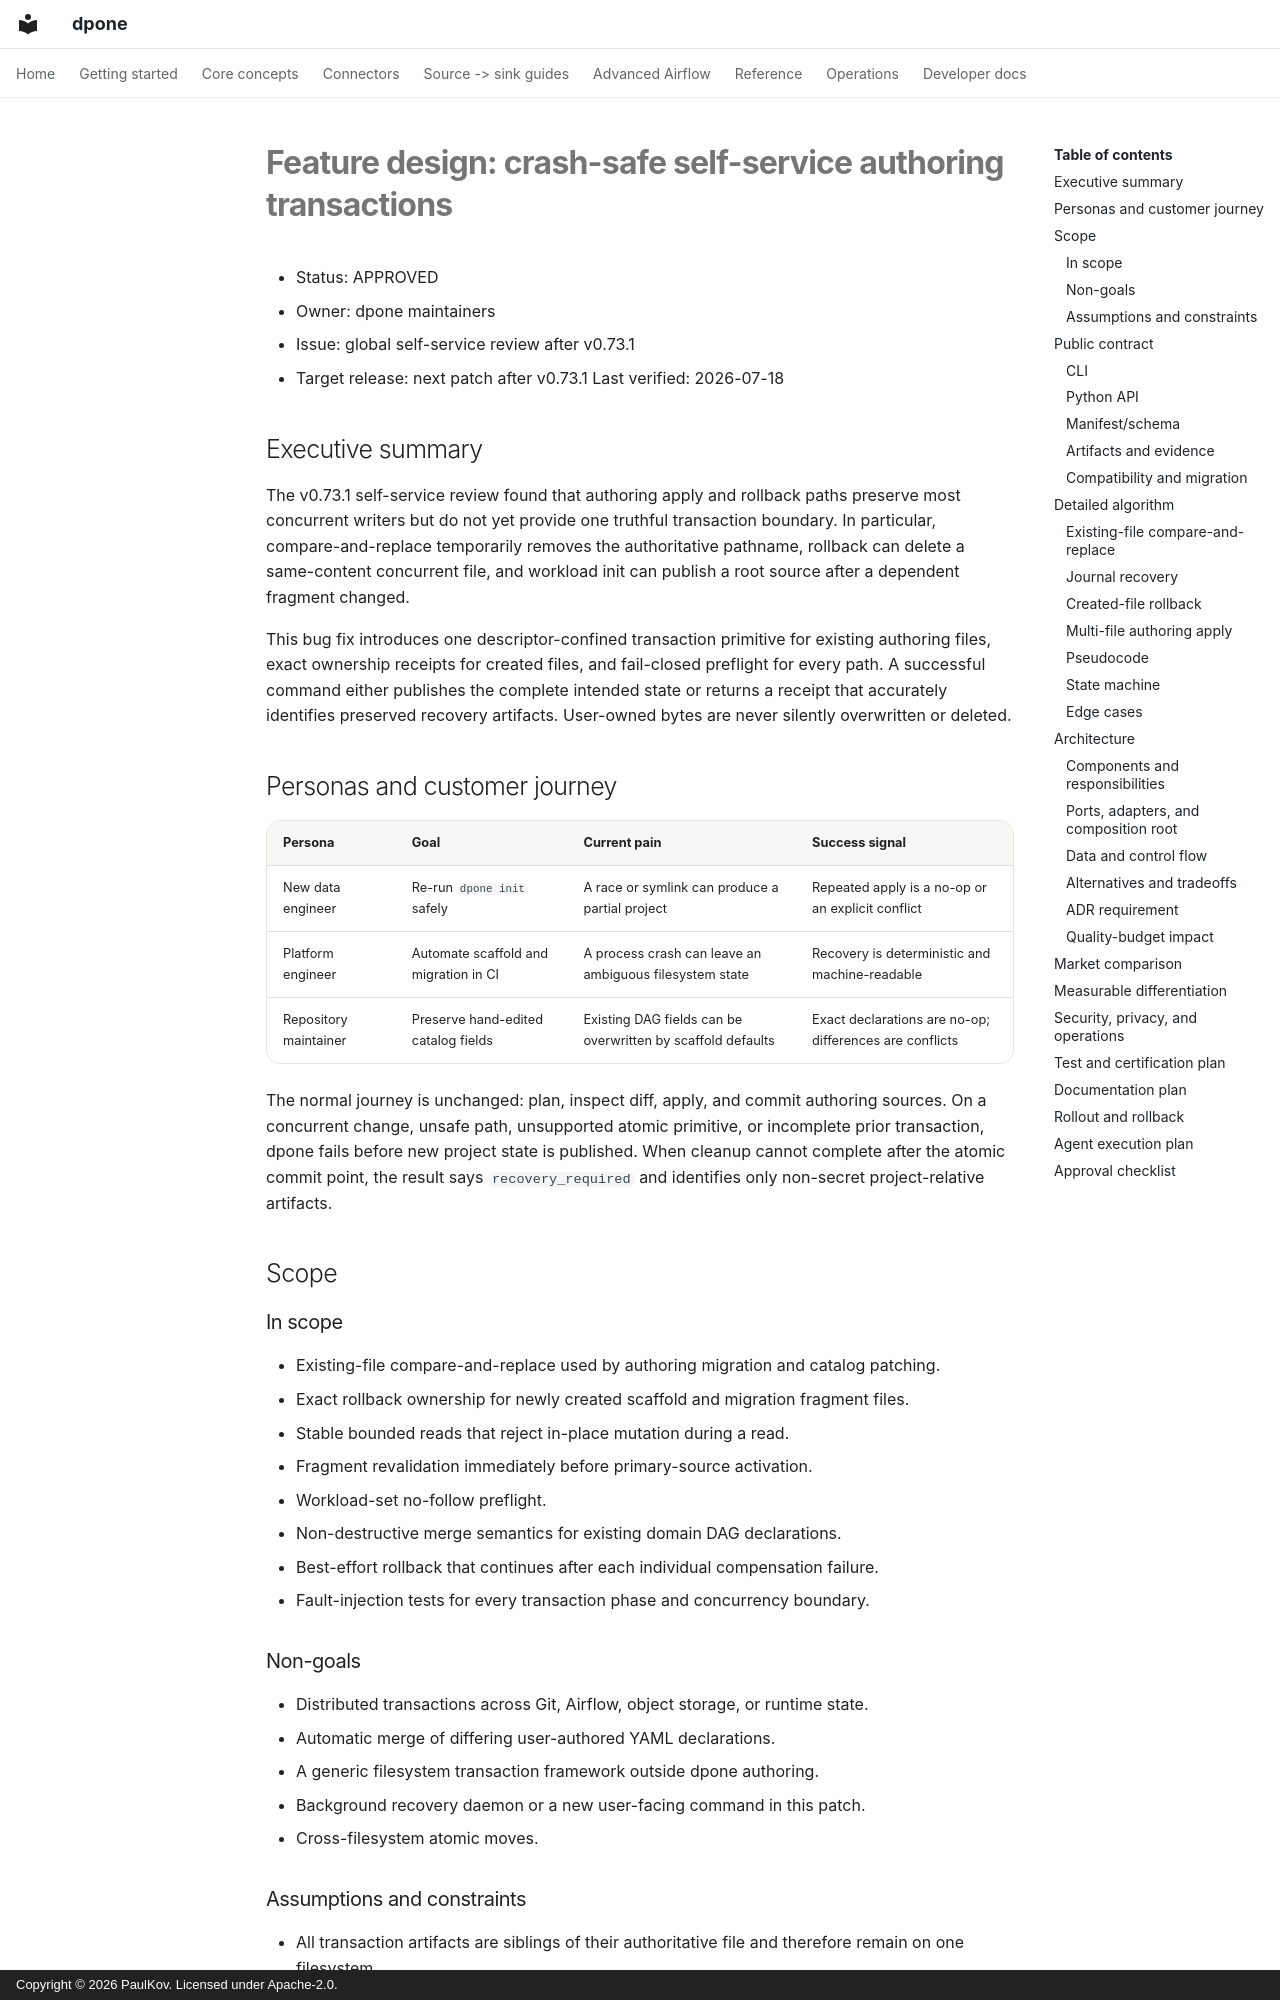

repository: PaulKov/dpone · page: feature-design-self-service-filesystem-transactions-v0731/index.html · generator: mkdocs · copyright: Copyright © 2026 PaulKov. Licensed under Apache-2.0.

# Feature design: crash-safe self-service authoring transactions

- Status: APPROVED
- Owner: dpone maintainers
- Issue: global self-service review after v0.73.1
- Target release: next patch after v0.73.1
Last verified: 2026-07-18

## Executive summary

The v0.73.1 self-service review found that authoring apply and rollback paths
preserve most concurrent writers but do not yet provide one truthful transaction
boundary. In particular, compare-and-replace temporarily removes the authoritative
pathname, rollback can delete a same-content concurrent file, and workload init can
publish a root source after a dependent fragment changed.

This bug fix introduces one descriptor-confined transaction primitive for existing
authoring files, exact ownership receipts for created files, and fail-closed
preflight for every path. A successful command either publishes the complete
intended state or returns a receipt that accurately identifies preserved recovery
artifacts. User-owned bytes are never silently overwritten or deleted.

## Personas and customer journey

| Persona | Goal | Current pain | Success signal |
|---|---|---|---|
| New data engineer | Re-run `dpone init` safely | A race or symlink can produce a partial project | Repeated apply is a no-op or an explicit conflict |
| Platform engineer | Automate scaffold and migration in CI | A process crash can leave an ambiguous filesystem state | Recovery is deterministic and machine-readable |
| Repository maintainer | Preserve hand-edited catalog fields | Existing DAG fields can be overwritten by scaffold defaults | Exact declarations are no-op; differences are conflicts |

The normal journey is unchanged: plan, inspect diff, apply, and commit authoring
sources. On a concurrent change, unsafe path, unsupported atomic primitive, or
incomplete prior transaction, dpone fails before new project state is published.
When cleanup cannot complete after the atomic commit point, the result says
`recovery_required` and identifies only non-secret project-relative artifacts.

## Scope

### In scope

- Existing-file compare-and-replace used by authoring migration and catalog patching.
- Exact rollback ownership for newly created scaffold and migration fragment files.
- Stable bounded reads that reject in-place mutation during a read.
- Fragment revalidation immediately before primary-source activation.
- Workload-set no-follow preflight.
- Non-destructive merge semantics for existing domain DAG declarations.
- Best-effort rollback that continues after each individual compensation failure.
- Fault-injection tests for every transaction phase and concurrency boundary.

### Non-goals

- Distributed transactions across Git, Airflow, object storage, or runtime state.
- Automatic merge of differing user-authored YAML declarations.
- A generic filesystem transaction framework outside dpone authoring.
- Background recovery daemon or a new user-facing command in this patch.
- Cross-filesystem atomic moves.
